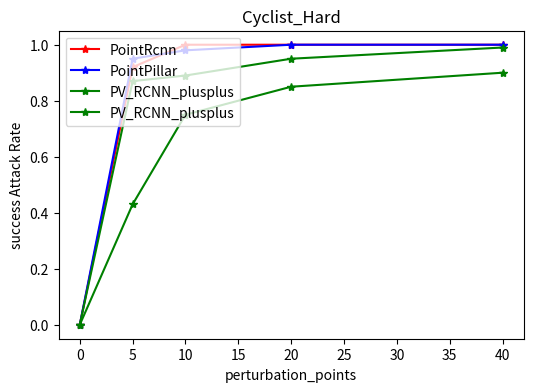

Here is the Python script that generated this plot: (Note: this script raises an exception after producing the figure.)
import matplotlib
import numpy as np
import os;
from  matplotlib import pyplot as plt
import math

#通用设置
matplotlib.rc('axes', facecolor = 'white')
matplotlib.rc('figure', figsize = (6, 4))
matplotlib.rc('axes', grid = False)
#数据及线属性
# pointrcnn
# easy
x1=[0,5,10,20,40]
# y1=[0,0.78,0.92,0.96,0.99]
# plt.plot(x1, y1,'*-r',label='PointRcnn')
# moderate
# y2=[0,0.86,0.94,0.96,1.0]
# plt.plot(x1, y2,'*-r',label='PointRcnn')
# # hard
y3=[0,0.92,1.0,1.0,1.0]
plt.plot(x1, y3,'*-r',label='PointRcnn')

# pointpillar
# easy
# y4=[0,0.5,0.88,0.95,1.0]
# plt.plot(x1, y4,'*-b',label='PointPillar')
# # moderate
# y5=[0,0.82,0.98,0.99,1.0]
# plt.plot(x1, y5,'*-b',label='PointPillar')
# # hard
y6=[0,0.95,0.98,1.0,1.0]
plt.plot(x1, y6,'*-b',label='PointPillar')

# pv
# easy
y7=[0,0.43,0.75,0.85,0.90]
plt.plot(x1, y7,'*-g',label='PV_RCNN_plusplus')
# # modeatre
# y8=[0,0.66,0.86,0.93,0.97]
# plt.plot(x1, y8,'*-g',label='PV_RCNN_plusplus')
# # hard
y9=[0,0.87,0.89,0.95,0.99]
plt.plot(x1, y9,'*-g',label='PV_RCNN_plusplus')

#标题设置
plt.title('Cyclist_Hard')
plt.xlabel('perturbation_points')
plt.ylabel('success Attack Rate')
plt.legend(loc="upper left")
plt.savefig(os.path.join(
    "/home/<user>/liaodanxin/pcdet111/图","Cyclist_Hard_1006.jpg"))
plt.show()
